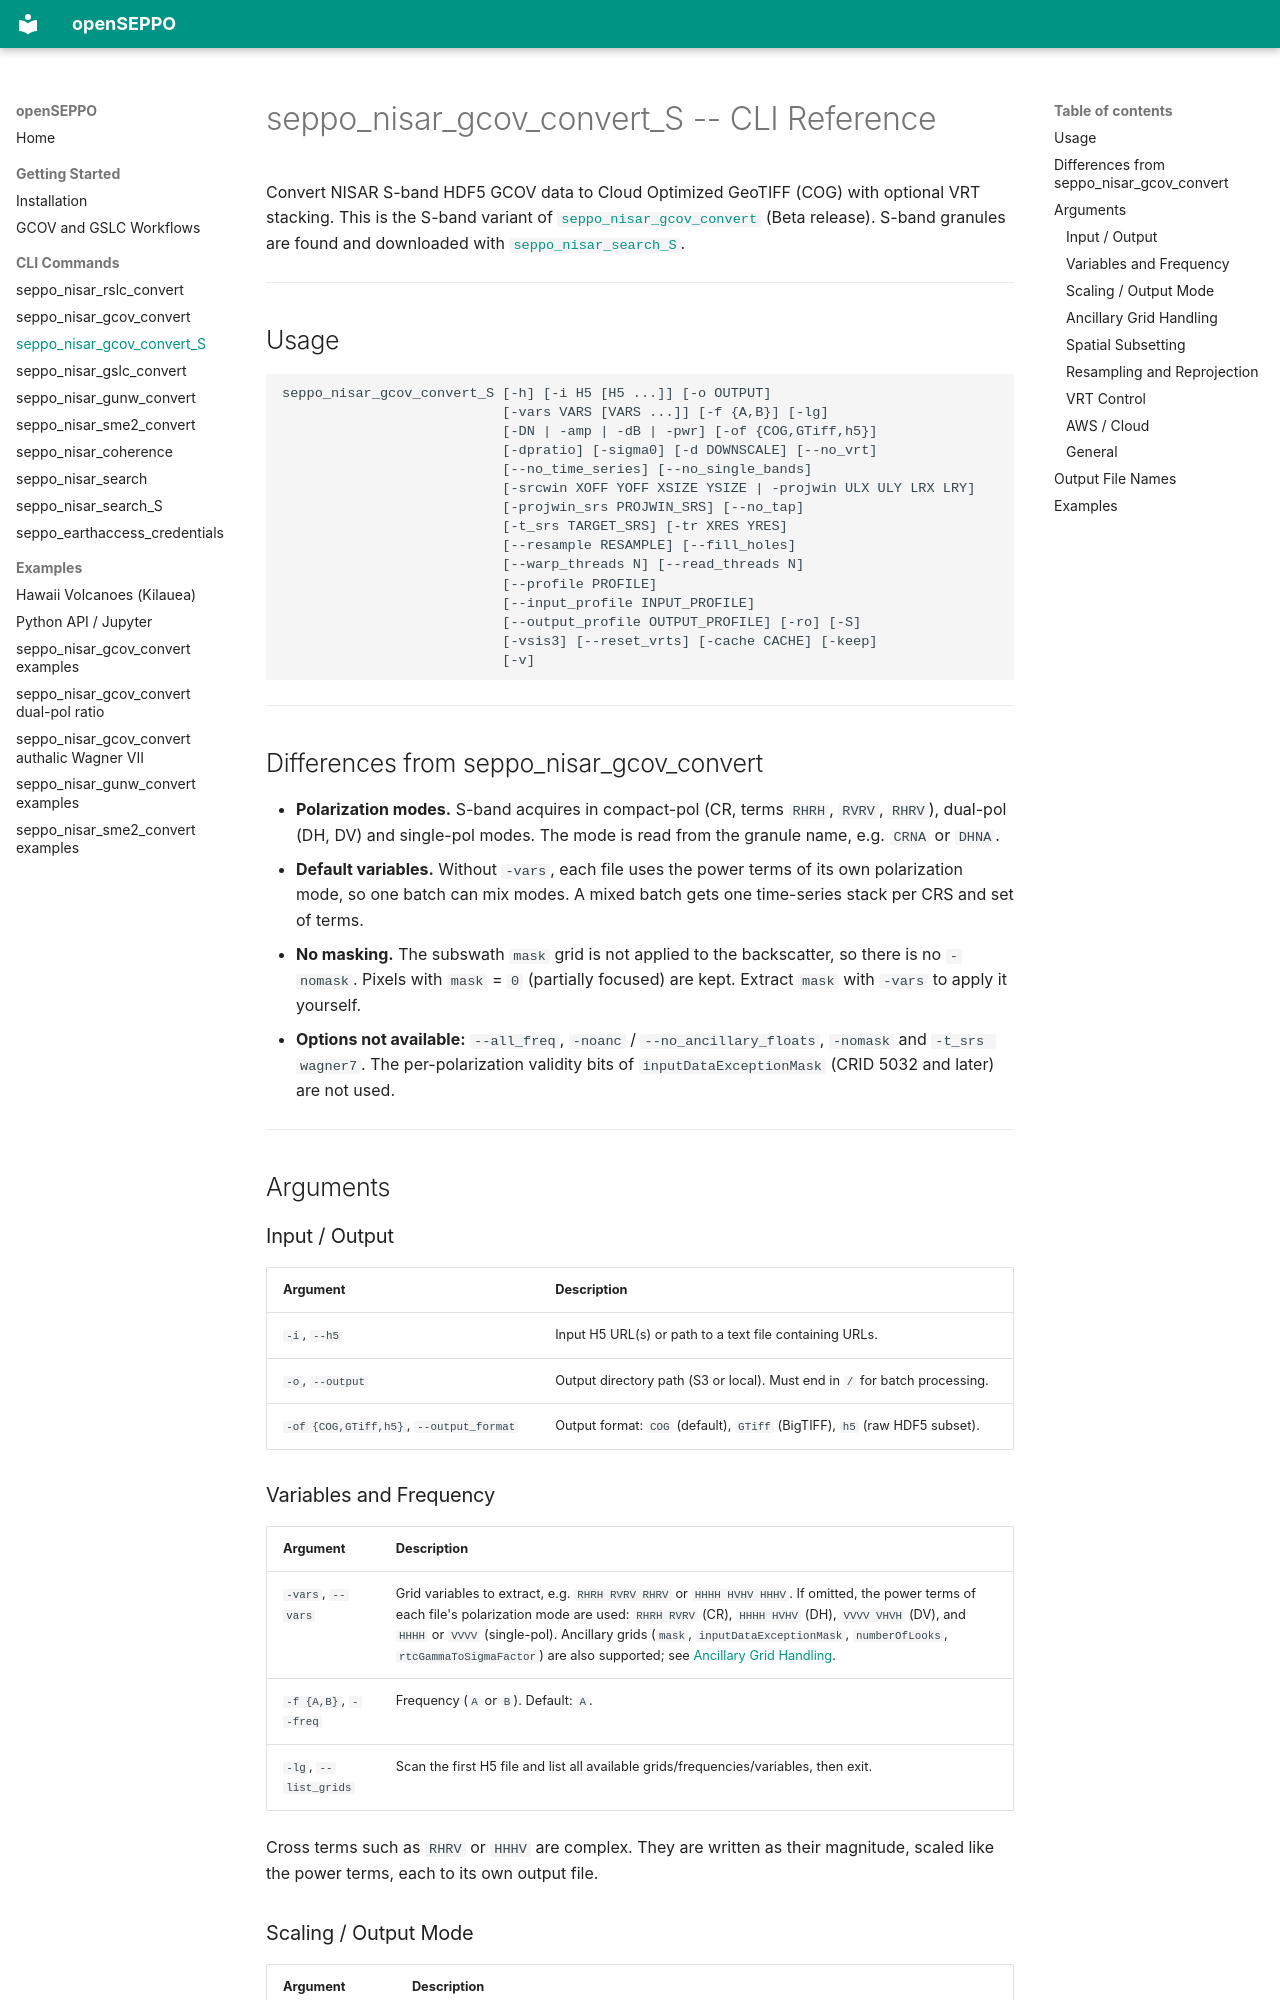

repository: EarthBigData/openSEPPO · page: nisar_gcov_convert_S_cli/index.html · generator: mkdocs

# seppo_nisar_gcov_convert_S -- CLI Reference

Convert NISAR S-band HDF5 GCOV data to Cloud Optimized GeoTIFF (COG) with optional VRT stacking.
This is the S-band variant of [`seppo_nisar_gcov_convert`](nisar_gcov_convert_cli.md) (Beta release).
S-band granules are found and downloaded with [`seppo_nisar_search_S`](nisar_search_S_cli.md).

---

## Usage

```
seppo_nisar_gcov_convert_S [-h] [-i H5 [H5 ...]] [-o OUTPUT]
                           [-vars VARS [VARS ...]] [-f {A,B}] [-lg]
                           [-DN | -amp | -dB | -pwr] [-of {COG,GTiff,h5}]
                           [-dpratio] [-sigma0] [-d DOWNSCALE] [--no_vrt]
                           [--no_time_series] [--no_single_bands]
                           [-srcwin XOFF YOFF XSIZE YSIZE | -projwin ULX ULY LRX LRY]
                           [-projwin_srs PROJWIN_SRS] [--no_tap]
                           [-t_srs TARGET_SRS] [-tr XRES YRES]
                           [--resample RESAMPLE] [--fill_holes]
                           [--warp_threads N] [--read_threads N]
                           [--profile PROFILE]
                           [--input_profile INPUT_PROFILE]
                           [--output_profile OUTPUT_PROFILE] [-ro] [-S]
                           [-vsis3] [--reset_vrts] [-cache CACHE] [-keep]
                           [-v]
```

---

## Differences from seppo_nisar_gcov_convert

- **Polarization modes.** S-band acquires in compact-pol (CR, terms `RHRH`, `RVRV`, `RHRV`), dual-pol (DH, DV) and single-pol modes. The mode is read from the granule name, e.g. `CRNA` or `DHNA`.
- **Default variables.** Without `-vars`, each file uses the power terms of its own polarization mode, so one batch can mix modes. A mixed batch gets one time-series stack per CRS and set of terms.
- **No masking.** The subswath `mask` grid is not applied to the backscatter, so there is no `-nomask`. Pixels with `mask` = `0` (partially focused) are kept. Extract `mask` with `-vars` to apply it yourself.
- **Options not available:** `--all_freq`, `-noanc` / `--no_ancillary_floats`, `-nomask` and `-t_srs wagner7`. The per-polarization validity bits of `inputDataExceptionMask` (CRID 5032 and later) are not used.

---

## Arguments

### Input / Output

| Argument | Description |
|----------|-------------|
| `-i`, `--h5` | Input H5 URL(s) or path to a text file containing URLs. |
| `-o`, `--output` | Output directory path (S3 or local). Must end in `/` for batch processing. |
| `-of {COG,GTiff,h5}`, `--output_format` | Output format: `COG` (default), `GTiff` (BigTIFF), `h5` (raw HDF5 subset). |
